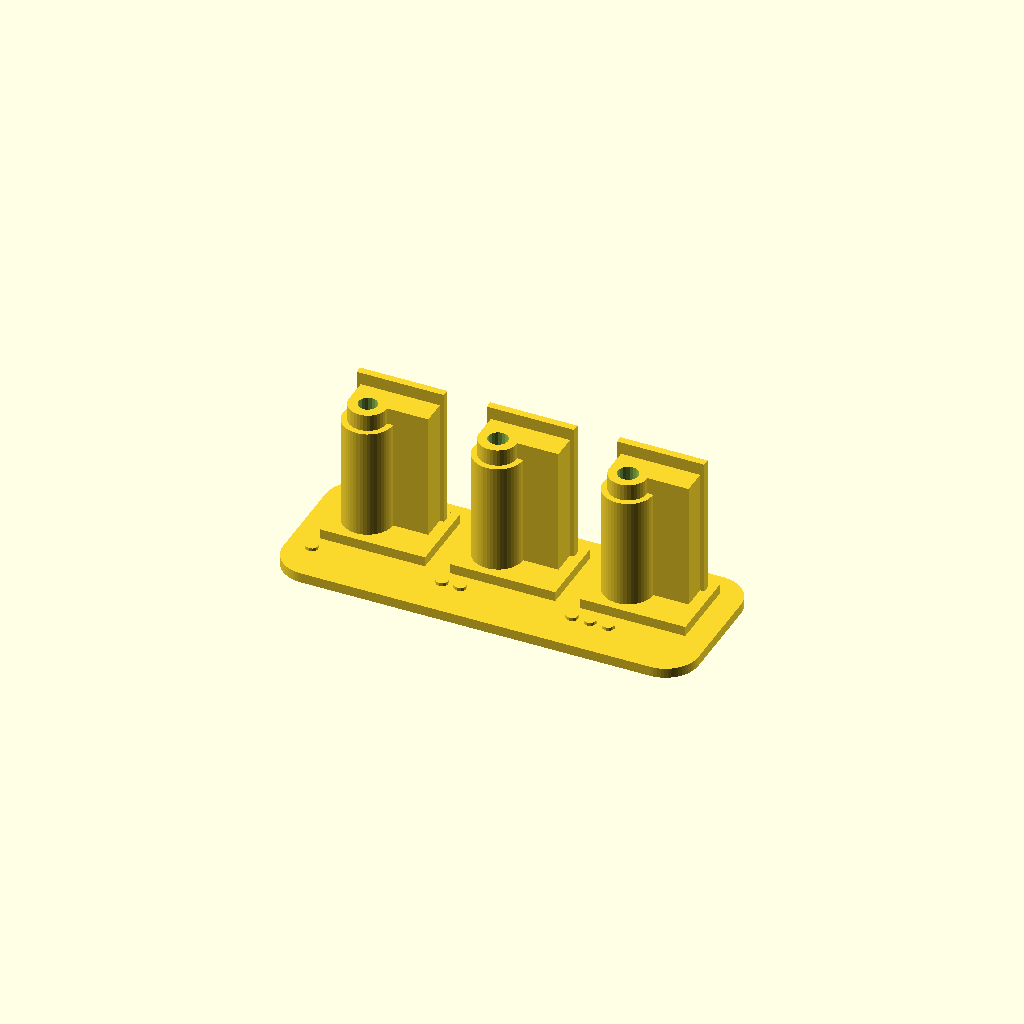
Cell 1 — every parameter at its default value.
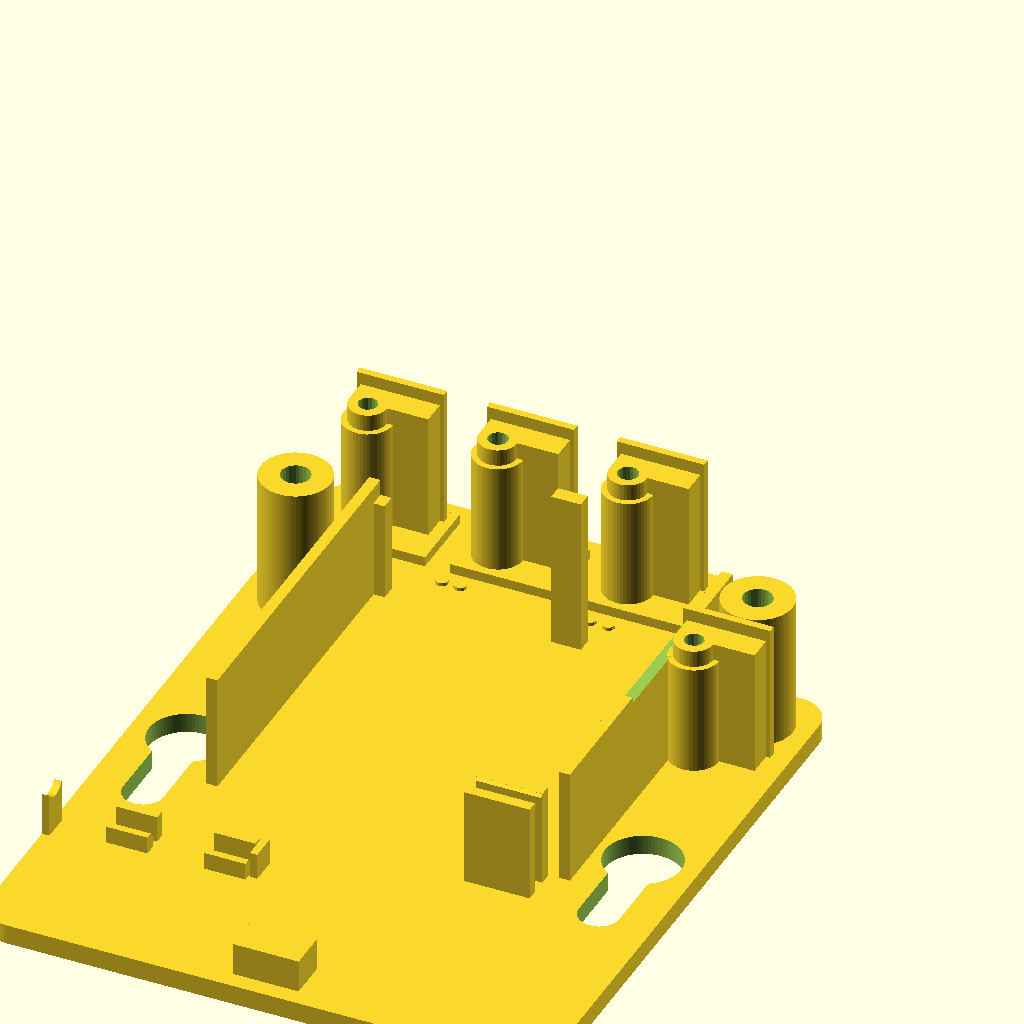
Cell 2: the same model with draw_model = true.
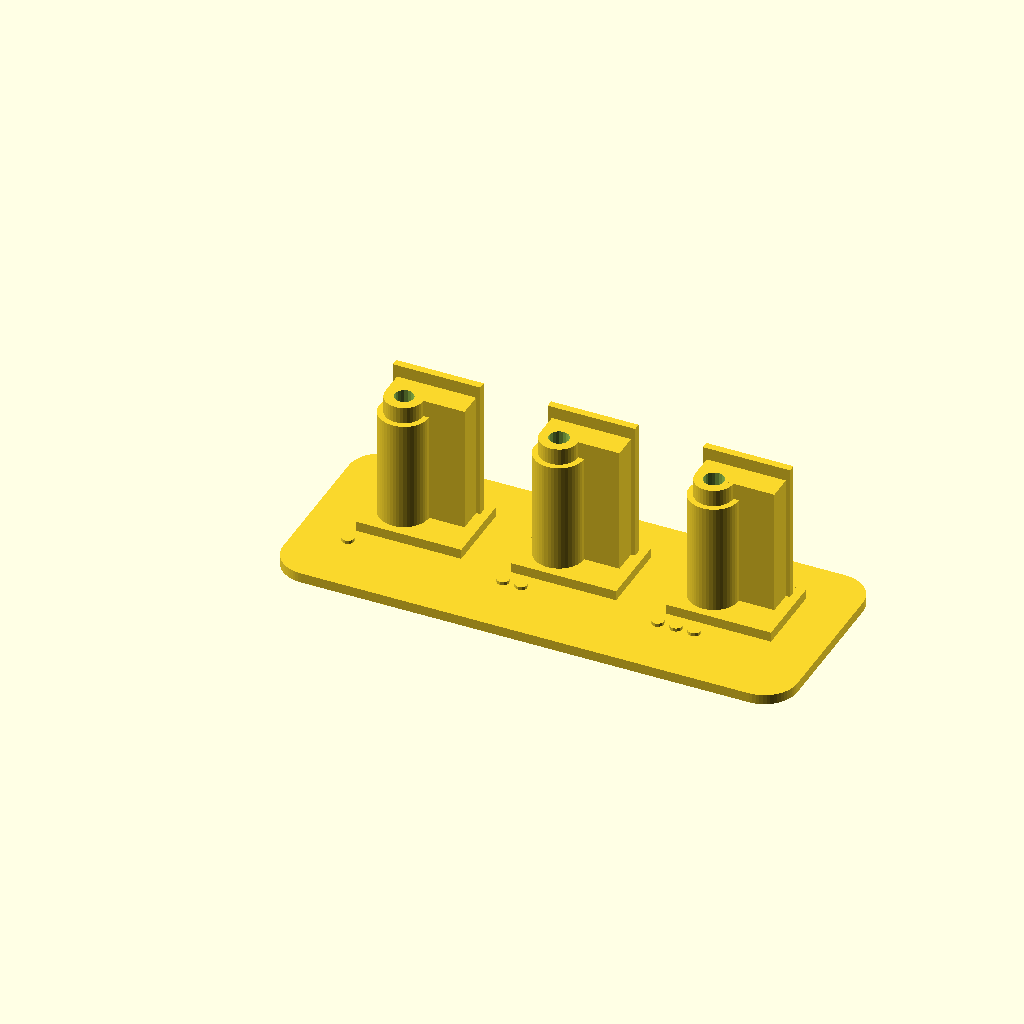
Cell 3 — m set to 6, the other parameters unchanged.
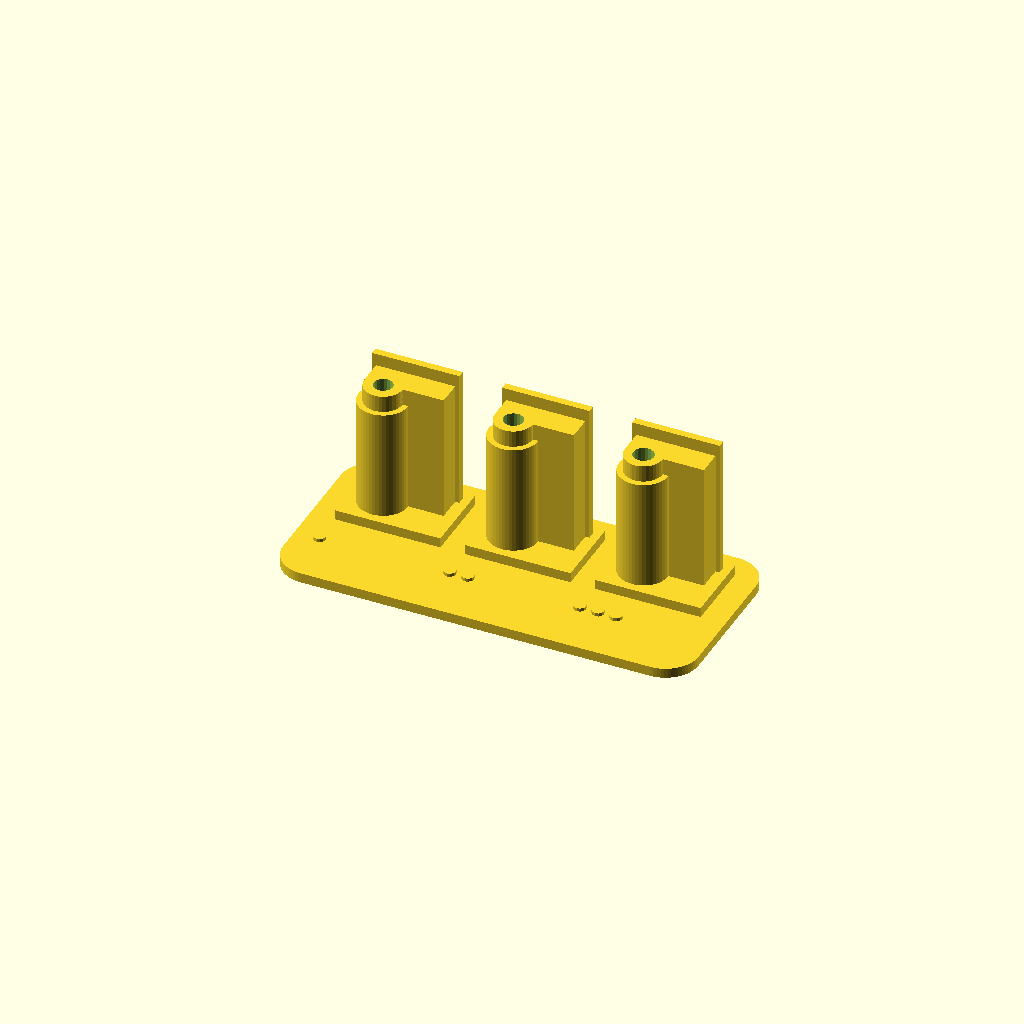
Cell 4 — row set to 8, the other parameters unchanged.
All cells are drawn from one camera (rotation 55°, 0°, 25°, orthographic, colour scheme Cornfield), so only the parameter changes between them.
OpenSCAD source file models/air-quality-monitor/air-quality-monitor-fits.scad:
// SPDX-FileCopyrightText: 2026 Alon A. Rabinowitz
// SPDX-License-Identifier: CC-BY-4.0
// Shared under the Creative Commons Attribution 4.0 International licence
// (LICENSES/CC-BY-4.0.txt): reuse freely, including commercially, with attribution.

/*
The clearance test for the air-quality monitor: one small print that tries every untested fit in
air-quality-monitor.params.scad at three settings - a step tighter, as set, and a step looser - so the box
is printed with fits that were tried in ASA on this printer rather than guessed.

It INCLUDES the box, and every piece is the box's own geometry, drawn by the box's own modules with only
the fit changed and turned onto the bed as the back plate is. So the test cannot drift from what it
tests, and each piece prints the way it will in the box. Each try carries 1, 2 or 3 dots: 1 = a step
tighter, 2 = as set, 3 = a step looser. docs/clearance-test.md says what to try with each, how to turn
the result into a setting, and what has been found so far.

  M  gy_pilot_d   three of the SGP41's mounts - post, rib and ledge - each with its pilot upright

This is the third round. The first two, of 2 Oct and 3 Oct 2026, settled every other fit; their pieces
are in the history.

draw_fits = false after including this file draws nothing, as fits-map.scad does.
*/
include <air-quality-monitor.scad>
draw_model = false;   // after the include: the box's own parts stay undrawn
draw_fits = true;

fit_step = 0.1;             // the step for every fit here
m = 3;                      // margin round and between the pieces
row = 4;                    // gap in front of each try, towards the printer's front; its dots sit in it
dot_d = 1.5;                // the tags: about three beads across, two layers proud
base_t = 6 * fdm_layer_h;   // 1.2 mm: the floor everything stands on

function ladder(v, s) = [v - s, v, v + s];
// Smaller is tighter. No hole may go under 2 mm (the rules below), so with the pilot at 2.0 the ladder
// starts there instead: 1 dot is then the setting itself.
gy_pilots = ladder(max(gy_pilot_d, 2 + fit_step), fit_step);

// The box's geometry is drawn in its own frame - X across, Y out from the wall, Z up - and the back plate
// prints flat on its back. This is the turn its part file makes: the box's Y comes up off the bed.
module to_bed() rotate([90, 0, 0]) children();

// ------------------------------------------------------------------ M: the SGP41's mounts
// The box's post, rib and ledge, on as much plate as they stand on, the pilot down the post. Screwed on,
// the module reaches past the pad towards the printer's front, above the dots.
m_x0 = min(gy_hx - gy_post_d / 2, gy_x0) - 1;        // the pad, in the box's frame
m_x1 = max(gy_hx + gy_post_d / 2, gy_x1) + 1;
m_z0 = gy_z0 - pocket_fit - rim_t - 1;
m_z1 = max(gy_hz + gy_post_d / 2, gy_rib_z1) + 1;
module m_piece(d) difference() {                    // in the box's frame
    union() {
        gy_mount();
        box3([m_x0, 0, m_z0], [m_x1, back_t, m_z1]);
    }
    gy_pilot(d);
}

// ------------------------------------------------------------------ layout: one row
m_w  = m_x1 - m_x0;                         // a piece across, on the bed
m_d  = m_z1 - m_z0;                         // and front to back
m_y  = m + row;                             // each pad's front edge
m_xs = [for (i = [0 : 2]) m + i * (m_w + m)];
BW = m + 3 * m_w + 2 * m + m;
BH = m_y + m_d + m;

// ------------------------------------------------------------------ the rules
assert(min(gy_pilots) >= 2, "a hole under 2 mm distorts or closes up - fdm-design-rules §2");
assert(whole(base_t / fdm_layer_h), "printed flat: whole layers only");

// ------------------------------------------------------------------ pieces
module tag(n, x, y, z = base_t)
    for (i = [0 : n - 1])
        translate([x + i * (dot_d + 0.7), y + dot_d / 2, z - eps]) cylinder(d = dot_d, h = 2 * fdm_layer_h + eps);

// every try's dots, in the gap in front of it - a module of their own, so fits-map.scad can show them in a
// colour
module tags() for (i = [0 : 2]) tag(i + 1, m_xs[i], m_y - row / 2 - dot_d / 2);

// ------------------------------------------------------------------ the part
module fits() union() {
    // the base, corners rounded against ASA's lifting
    linear_extrude(height = base_t) offset(r = corner_r) offset(delta = -corner_r) square([BW, BH]);
    for (i = [0 : 2]) translate([m_xs[i] - m_x0, m_y + m_z1, 0]) to_bed() m_piece(gy_pilots[i]);
    tags();
}

echo(str("clearance test: ", BW, " x ", BH, " mm base; dots 1 / 2 / 3 = a step tighter / as set / a step looser"));
echo(str("  M gy_pilot_d ", gy_pilots, ", the post's top ", gy_standoff_d, " mm across"));

if (draw_fits) fits();
Customizer parameters (derived from the source; name, type, default, range or options):
draw_model: bool, default false
draw_fits: bool, default true
fit_step: number, default 0.1
m: number, default 3
row: number, default 4
dot_d: number, default 1.5
